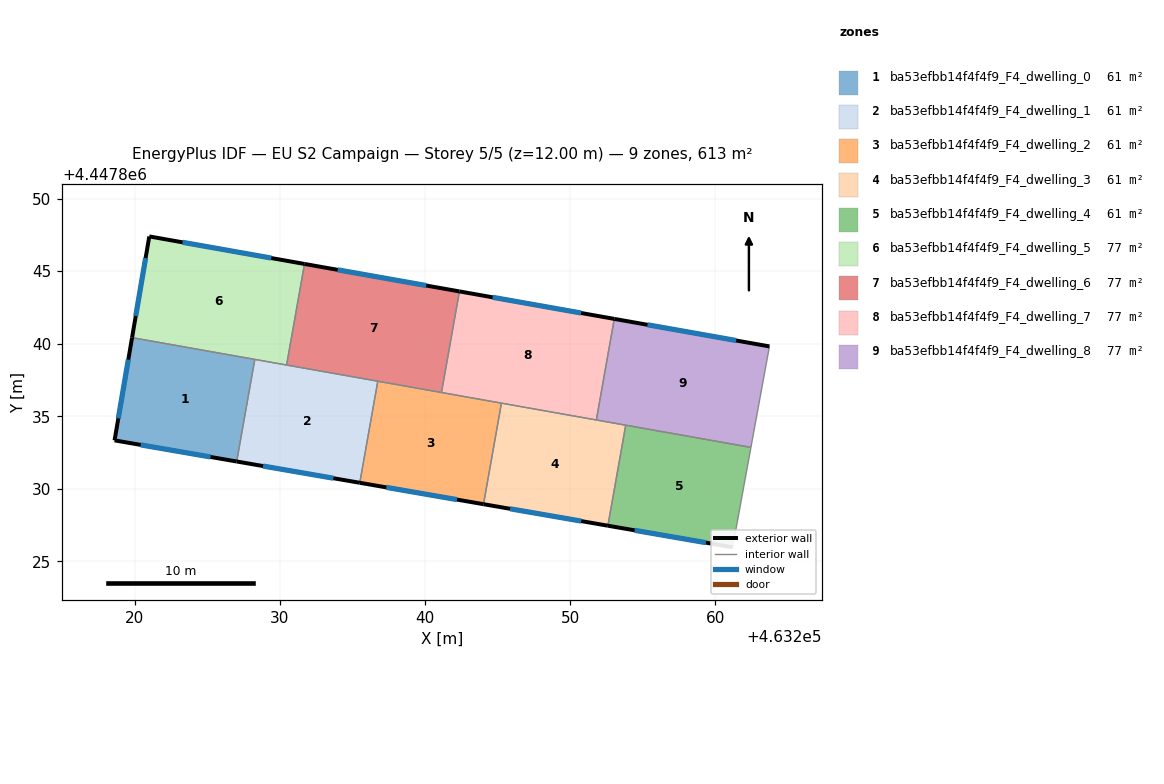
=== STOREY PLAN SPEC (per zone: floor XY polygon, exterior-wall plan segments, windows/doors) ===
zone 1: ba53efbb14f4f4f9_F4_dwelling_0  (61.3 m²)
  floor: (463228.28, 4447838.92) (463227.03, 4447831.89) (463218.62, 4447833.34) (463219.82, 4447840.42)
  exterior wall: (463218.62, 4447833.34) – (463227.03, 4447831.89)  [8.5 m]
    window: (463220.42, 4447833.03) – (463225.23, 4447832.20)  [8.4 m²]
  exterior wall: (463219.82, 4447840.42) – (463218.62, 4447833.34)  [7.2 m]
    window: (463219.56, 4447838.91) – (463218.88, 4447834.86)  [7.0 m²]
  interior walls: 2
zone 2: ba53efbb14f4f4f9_F4_dwelling_1  (61.3 m²)
  floor: (463236.75, 4447837.42) (463235.51, 4447830.42) (463227.03, 4447831.89) (463228.28, 4447838.92)
  exterior wall: (463227.03, 4447831.89) – (463235.51, 4447830.42)  [8.6 m]
    window: (463228.85, 4447831.57) – (463233.70, 4447830.74)  [8.4 m²]
  interior walls: 4
zone 3: ba53efbb14f4f4f9_F4_dwelling_2  (61.3 m²)
  floor: (463245.27, 4447835.91) (463244.04, 4447828.95) (463235.51, 4447830.42) (463236.75, 4447837.42)
  exterior wall: (463235.51, 4447830.42) – (463244.04, 4447828.95)  [8.7 m]
    window: (463237.34, 4447830.11) – (463242.21, 4447829.26)  [8.5 m²]
  interior walls: 4
zone 4: ba53efbb14f4f4f9_F4_dwelling_3  (61.3 m²)
  floor: (463253.84, 4447834.39) (463252.61, 4447827.46) (463244.04, 4447828.95) (463245.27, 4447835.91)
  exterior wall: (463244.04, 4447828.95) – (463252.61, 4447827.46)  [8.7 m]
    window: (463245.87, 4447828.63) – (463250.77, 4447827.78)  [8.5 m²]
  interior walls: 4
zone 5: ba53efbb14f4f4f9_F4_dwelling_4  (61.3 m²)
  floor: (463262.46, 4447832.86) (463261.20, 4447825.98) (463252.61, 4447827.46) (463253.84, 4447834.39)
  exterior wall: (463252.61, 4447827.46) – (463261.20, 4447825.98)  [8.7 m]
    window: (463254.45, 4447827.15) – (463259.36, 4447826.30)  [8.6 m²]
  interior walls: 4
zone 6: ba53efbb14f4f4f9_F4_dwelling_5  (76.7 m²)
  floor: (463231.71, 4447845.50) (463230.47, 4447838.53) (463219.82, 4447840.42) (463221.01, 4447847.40)
  exterior wall: (463221.01, 4447847.40) – (463219.82, 4447840.42)  [7.1 m]
    window: (463220.76, 4447845.90) – (463220.08, 4447841.92)  [6.9 m²]
  exterior wall: (463231.71, 4447845.50) – (463221.01, 4447847.40)  [10.9 m]
    window: (463229.41, 4447845.91) – (463223.30, 4447846.99)  [10.6 m²]
  interior walls: 3
zone 7: ba53efbb14f4f4f9_F4_dwelling_6  (76.7 m²)
  floor: (463242.38, 4447843.61) (463241.14, 4447836.64) (463230.47, 4447838.53) (463231.71, 4447845.50)
  exterior wall: (463242.38, 4447843.61) – (463231.71, 4447845.50)  [10.8 m]
    window: (463240.09, 4447844.01) – (463233.99, 4447845.09)  [10.6 m²]
  interior walls: 4
zone 8: ba53efbb14f4f4f9_F4_dwelling_7  (76.7 m²)
  floor: (463253.05, 4447841.71) (463251.81, 4447834.75) (463241.14, 4447836.64) (463242.38, 4447843.61)
  exterior wall: (463253.05, 4447841.71) – (463242.38, 4447843.61)  [10.8 m]
    window: (463250.76, 4447842.12) – (463244.66, 4447843.20)  [10.6 m²]
  interior walls: 4
zone 9: ba53efbb14f4f4f9_F4_dwelling_8  (76.7 m²)
  floor: (463263.74, 4447839.82) (463262.46, 4447832.86) (463251.81, 4447834.75) (463253.05, 4447841.71)
  exterior wall: (463263.74, 4447839.82) – (463253.05, 4447841.71)  [10.9 m]
    window: (463261.45, 4447840.22) – (463255.34, 4447841.31)  [10.6 m²]
  interior walls: 5

=== DERIVED (storey summary) ===
Building: EU S2 Campaign
Storey: 5 of 5  (floor level z = 12.00 m)
Storey gross floor area: 613.3 m²
Zones on this storey: 9
  - ba53efbb14f4f4f9_F4_dwelling_0: floor 61.3 m²; exterior wall 15.7 m (47.2 m²); 2 window(s) 15.4 m²; WWR 32.7%
  - ba53efbb14f4f4f9_F4_dwelling_1: floor 61.3 m²; exterior wall 8.6 m (25.8 m²); 1 window(s) 8.4 m²; WWR 32.7%
  - ba53efbb14f4f4f9_F4_dwelling_2: floor 61.3 m²; exterior wall 8.7 m (26.0 m²); 1 window(s) 8.5 m²; WWR 32.7%
  - ba53efbb14f4f4f9_F4_dwelling_3: floor 61.3 m²; exterior wall 8.7 m (26.1 m²); 1 window(s) 8.5 m²; WWR 32.7%
  - ba53efbb14f4f4f9_F4_dwelling_4: floor 61.3 m²; exterior wall 8.7 m (26.2 m²); 1 window(s) 8.6 m²; WWR 32.7%
  - ba53efbb14f4f4f9_F4_dwelling_5: floor 76.7 m²; exterior wall 17.9 m (53.8 m²); 2 window(s) 17.6 m²; WWR 32.7%
  - ba53efbb14f4f4f9_F4_dwelling_6: floor 76.7 m²; exterior wall 10.8 m (32.5 m²); 1 window(s) 10.6 m²; WWR 32.7%
  - ba53efbb14f4f4f9_F4_dwelling_7: floor 76.7 m²; exterior wall 10.8 m (32.5 m²); 1 window(s) 10.6 m²; WWR 32.7%
  - ba53efbb14f4f4f9_F4_dwelling_8: floor 76.7 m²; exterior wall 10.9 m (32.6 m²); 1 window(s) 10.6 m²; WWR 32.7%
Zone adjacency (shared interzone walls):
  - ba53efbb14f4f4f9_F4_dwelling_0 ↔ ba53efbb14f4f4f9_F4_dwelling_1
  - ba53efbb14f4f4f9_F4_dwelling_0 ↔ ba53efbb14f4f4f9_F4_dwelling_5
  - ba53efbb14f4f4f9_F4_dwelling_1 ↔ ba53efbb14f4f4f9_F4_dwelling_2
  - ba53efbb14f4f4f9_F4_dwelling_1 ↔ ba53efbb14f4f4f9_F4_dwelling_5
  - ba53efbb14f4f4f9_F4_dwelling_1 ↔ ba53efbb14f4f4f9_F4_dwelling_6
  - ba53efbb14f4f4f9_F4_dwelling_2 ↔ ba53efbb14f4f4f9_F4_dwelling_3
  - ba53efbb14f4f4f9_F4_dwelling_2 ↔ ba53efbb14f4f4f9_F4_dwelling_6
  - ba53efbb14f4f4f9_F4_dwelling_2 ↔ ba53efbb14f4f4f9_F4_dwelling_7
  - ba53efbb14f4f4f9_F4_dwelling_3 ↔ ba53efbb14f4f4f9_F4_dwelling_4
  - ba53efbb14f4f4f9_F4_dwelling_3 ↔ ba53efbb14f4f4f9_F4_dwelling_7
  - ba53efbb14f4f4f9_F4_dwelling_3 ↔ ba53efbb14f4f4f9_F4_dwelling_8
  - ba53efbb14f4f4f9_F4_dwelling_4 ↔ ba53efbb14f4f4f9_F4_dwelling_8
  - ba53efbb14f4f4f9_F4_dwelling_5 ↔ ba53efbb14f4f4f9_F4_dwelling_6
  - ba53efbb14f4f4f9_F4_dwelling_6 ↔ ba53efbb14f4f4f9_F4_dwelling_7
  - ba53efbb14f4f4f9_F4_dwelling_7 ↔ ba53efbb14f4f4f9_F4_dwelling_8